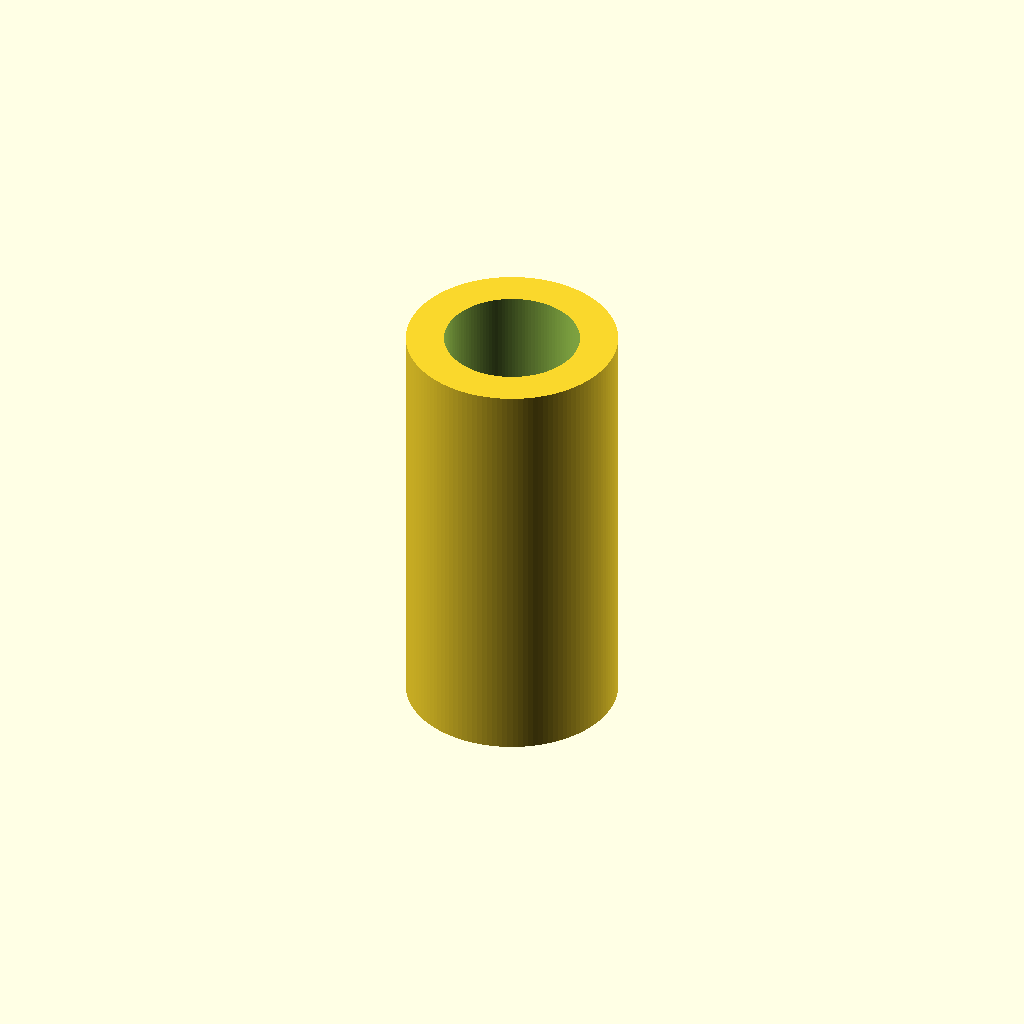
Cell 1: the model at its default parameters.
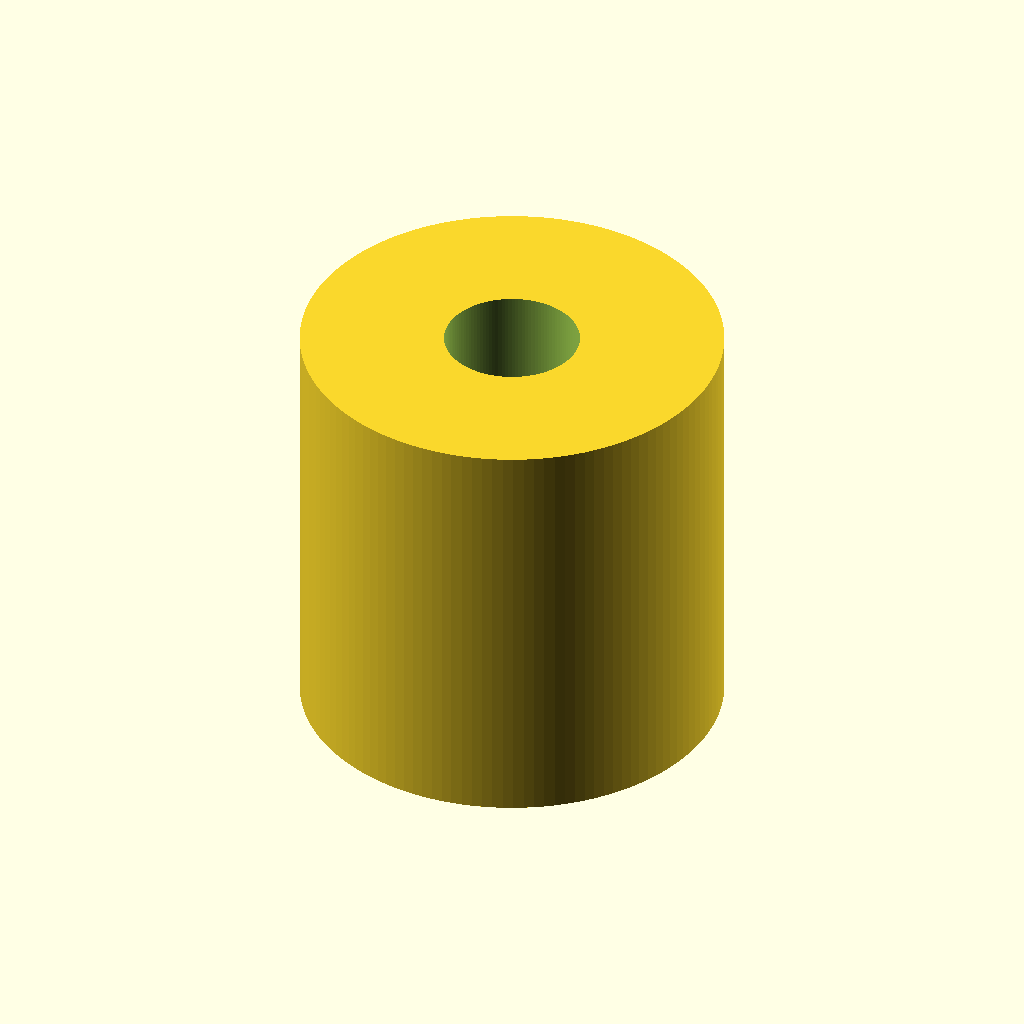
Cell 2: od = 25 (everything else at default).
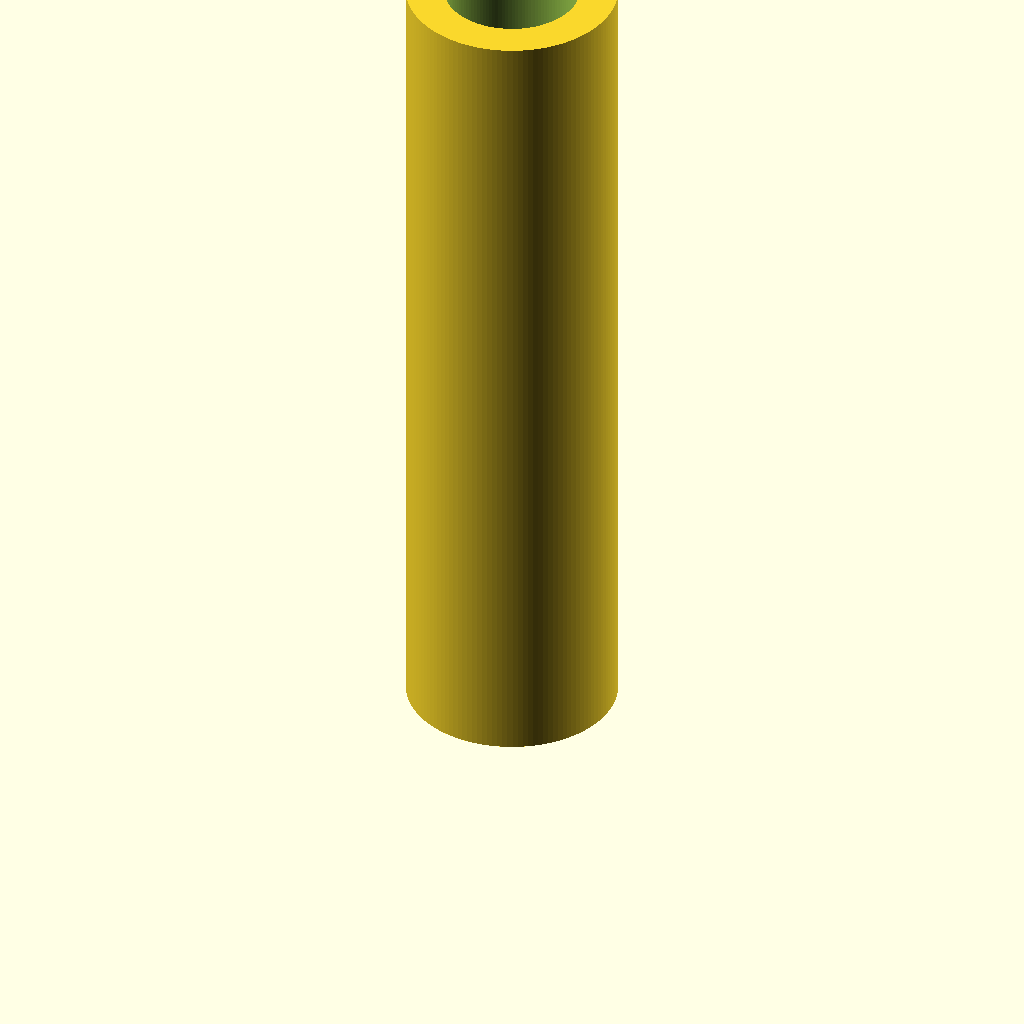
Cell 3: len = 50 (everything else at default).
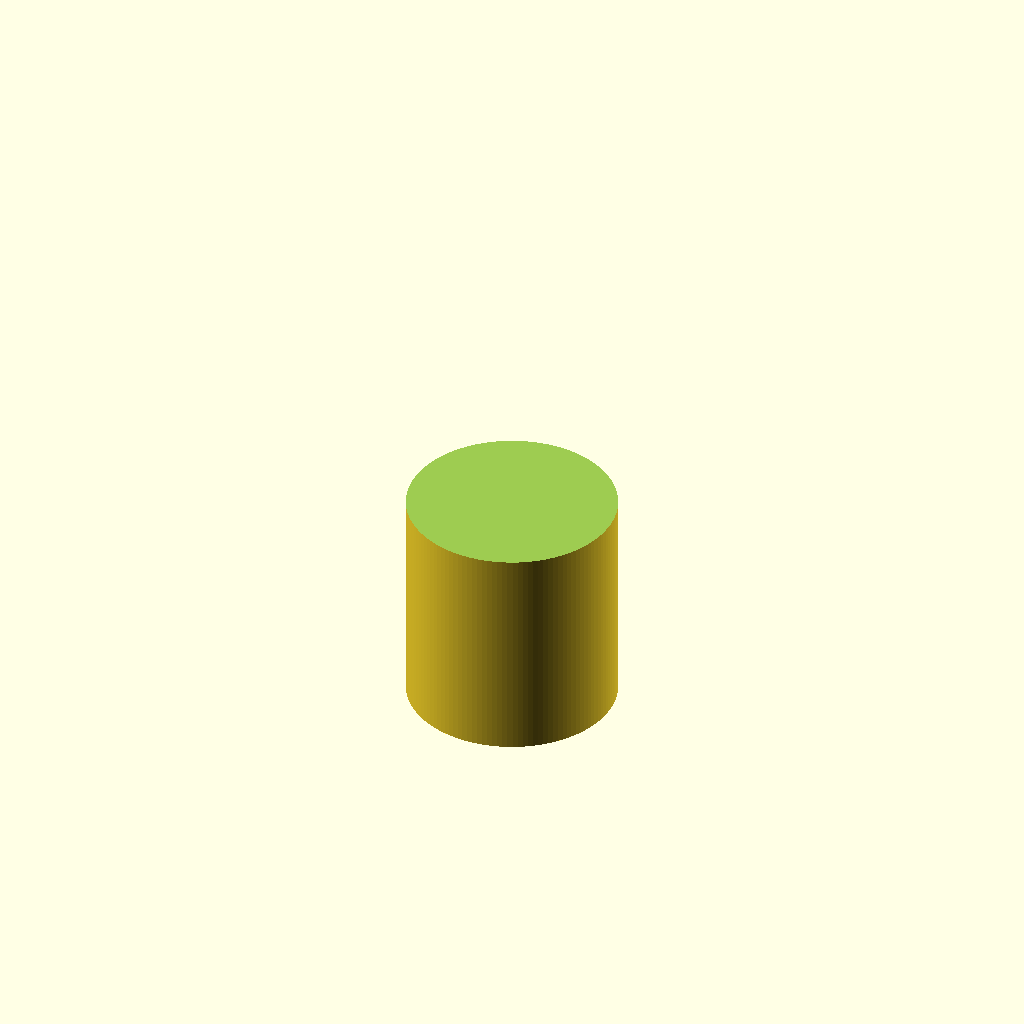
Cell 4: the same model with bore2_d = 16.
All cells are drawn from one camera (rotation 55°, 0°, 25°, orthographic, colour scheme Cornfield), so only the parameter changes between them.
Source of the model, additional_study/matched_effort/results/direct_matched_calls/scad/shaft_coupling__SC_5x8_rigid.scad:
$fn = 128;

// Rigid shaft coupling: 5mm to 8mm bore, 12.5mm OD, 25mm long
// Simple stepped-bore sleeve with a central divider.

od = 12.5;
len = 25.0;

bore1_d = 5.0;   // one side
bore2_d = 8.0;   // other side

divider_th = 1.5; // solid web between bores

module coupling() {
  difference() {
    cylinder(d=od, h=len);

    // Bore for 5mm shaft (from one end to divider)
    translate([0,0,-0.01])
      cylinder(d=bore1_d, h=(len - divider_th)/2 + 0.02);

    // Bore for 8mm shaft (from other end to divider)
    translate([0,0,len - (len - divider_th)/2 - 0.01])
      cylinder(d=bore2_d, h=(len - divider_th)/2 + 0.02);
  }
}

coupling();
Parameter table extracted from the source (name, type, default, range or options):
od: number, default 12.5
len: number, default 25
bore1_d: number, default 5
bore2_d: number, default 8
divider_th: number, default 1.5
